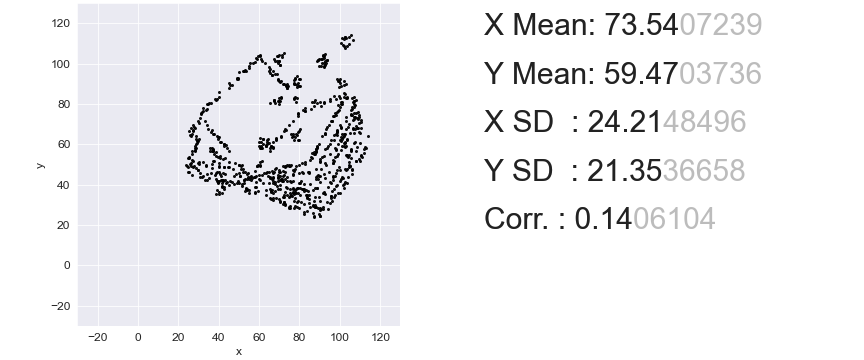

Source data for this figure (header and first rows):
66.7972027972028, 35.85410334346504
81.04, 50.72
49.8, 45.98
91.5, 35.85
90.4, 24.64
85.28, 52.09
104.5, 48.8
97.48, 58.29
100.5, 43.06
49.96, 95.58
57.04, 100.2
52.48, 42.51
104.6, 113.4
53.74, 37.77
101.8, 91.48
96.69, 44.43
88.67, 38.32
39.73, 62.57
106.4, 111.6
59.32, 49.81
38.63, 42.6
100.5, 57.28
103.1, 47.43
34.94, 43.15
74.66, 33.94
108.2, 75.34
74.27, 88.74
88.12, 57.74
33.52, 76.89
60.03, 58.92
90.32, 81.17
72.62, 48.71
89.93, 24.55
90.4, 27.65
30.06, 50.44
92.68, 64.94
88.9, 59.29
42.96, 53.09
89.22, 42.78
45.32, 48.98
55.55, 43.6
101.2, 59.38
103.5, 54.36
36.27, 80.53
87.65, 55.19
88.27, 43.06
77.65, 63.67
102.9, 59.02
61.45, 101.4
68.29, 48.07
67.98, 40.5
67.82, 101.2
91.74, 103.8
74.03, 88.83
65.07, 96.22
26.52, 56.55
66.88, 45.98
94.88, 41.14
100.3, 41.69
77.89, 36.22
69.94, 83.18
... 789 more rows
